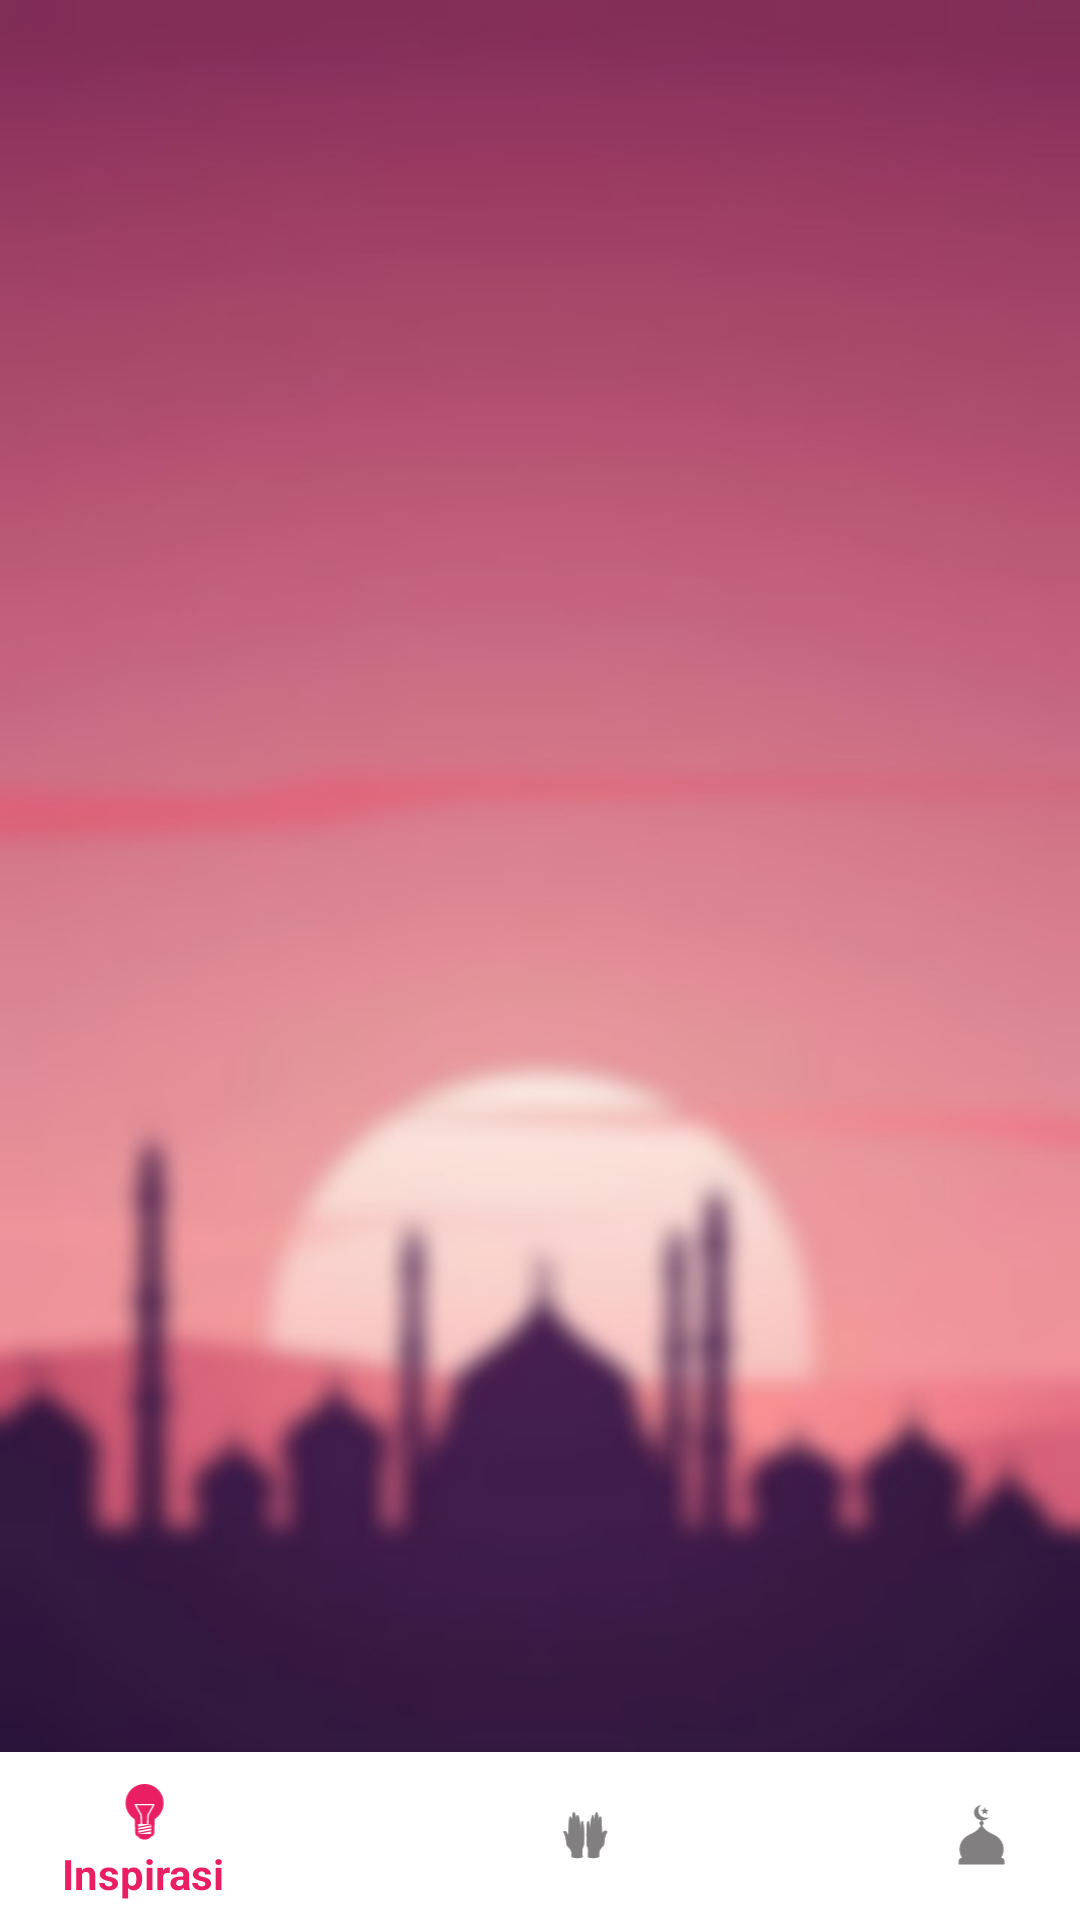

Reconstruct the res/layout file that produces this screen, plus the resources it refers to.
<!-- AndroidManifest.xml: application theme AppTheme -->
<!-- res/layout/activity_main.xml -->
<?xml version="1.0" encoding="utf-8"?>
<RelativeLayout xmlns:android="http://schemas.android.com/apk/res/android"
    xmlns:app="http://schemas.android.com/apk/res-auto"
    xmlns:tools="http://schemas.android.com/tools"
    android:layout_width="match_parent"
    android:background="@drawable/bg1"
    android:layout_height="match_parent"
    tools:context=".MainActivity">

    <com.google.android.material.bottomnavigation.BottomNavigationView
        android:id="@+id/buttom_nav"
        android:layout_width="match_parent"
        android:layout_height="wrap_content"
        android:layout_alignParentBottom="true"
       app:menu="@menu/buttom_nav_menu"
        app:itemBackground="@color/colorAccent"
        app:itemTextColor="@color/nav_bottom_color"
        app:itemIconTint="@color/nav_bottom_color"
        />

    <FrameLayout
        android:layout_width="match_parent"
        android:layout_height="match_parent"
        android:layout_above="@+id/buttom_nav"
        android:id="@+id/frame" />
</RelativeLayout>
<!-- resources referenced by this layout -->
<resources>
  <color name="colorAccent">#FFFFFF</color>
  <!-- drawable bg1: jpg bitmap (drawable, 34032 bytes) -->
  <style name="AppTheme" parent="Theme.AppCompat.Light.DarkActionBar">
          
          <item name="colorPrimary">@color/colorPrimary</item>
          <item name="colorPrimaryDark">@color/colorPrimaryDark</item>
          <item name="colorAccent">@color/colorAccent</item>
  
      </style>
  <color name="colorPrimary">#842F58</color>
  <color name="colorPrimaryDark">#922E51</color>
</resources>
